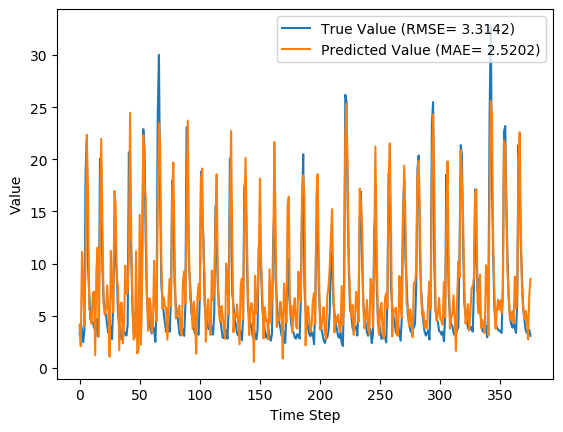

The table this chart was drawn from, first rows:
y_true, y_pred, y_true_scaled, y_pred_scaled
3.21, 4.092, 0.07724, 0.1055
4.29, 2.073, 0.1119, 0.0408
3.67, 11.1, 0.09199, 0.3303
2.46, 8.326, 0.05321, 0.2412
3.54, 4.014, 0.08782, 0.103
18.82, 10.57, 0.5776, 0.3132
21.76, 22.35, 0.6718, 0.6908
9.83, 17.1, 0.2894, 0.5225
7.16, 5.601, 0.2038, 0.1539
4.67, 5.365, 0.124, 0.1463
4.44, 4.225, 0.1167, 0.1098
4.4, 7.154, 0.1154, 0.2037
3.83, 7.307, 0.09712, 0.2086
4.42, 1.204, 0.116, 0.01294
4.72, 9.38, 0.1256, 0.275
3.03, 11.54, 0.07147, 0.3441
4.87, 2.982, 0.1304, 0.06993
20.07, 13.45, 0.6176, 0.4054
19.62, 21.95, 0.6032, 0.678
9.33, 13.92, 0.2734, 0.4206
6.56, 6.001, 0.1846, 0.1667
5.37, 5.052, 0.1465, 0.1363
5.07, 5.651, 0.1369, 0.1555
4.02, 7.91, 0.1032, 0.2279
3.34, 5.251, 0.08141, 0.1427
4.47, 1.073, 0.1176, 0.008753
3.61, 11.22, 0.09006, 0.334
2.75, 7.378, 0.0625, 0.2108
6.28, 5.332, 0.1756, 0.1453
12.55, 16.95, 0.3766, 0.5177
10.44, 15.66, 0.309, 0.4762
9.01, 8.549, 0.2631, 0.2484
5.12, 7.646, 0.1385, 0.2194
4.16, 1.684, 0.1077, 0.02833
3.72, 6.051, 0.09359, 0.1683
2.73, 6.279, 0.06186, 0.1756
2.73, 2.351, 0.06186, 0.04972
3.43, 4.139, 0.08429, 0.107
3.4, 9.797, 0.08333, 0.2884
3.1, 7.066, 0.07372, 0.2008
4.17, 7.369, 0.108, 0.2106
20.66, 10.69, 0.6365, 0.317
16.78, 24.47, 0.5122, 0.7586
10.67, 12.12, 0.3163, 0.3629
5.59, 6.374, 0.1535, 0.1787
3.31, 2.703, 0.08045, 0.06098
5.26, 2.971, 0.1429, 0.06959
3.05, 11.19, 0.07212, 0.3329
3.04, 1.381, 0.07179, 0.01864
5.26, 1.743, 0.1429, 0.03022
3.41, 14.68, 0.08365, 0.445
3.07, 2.216, 0.07276, 0.04538
9.62, 8.45, 0.2827, 0.2452
22.89, 22.31, 0.708, 0.6894
21.04, 17.49, 0.6487, 0.535
12.14, 16.33, 0.3635, 0.4978
7.0, 6.933, 0.1987, 0.1966
5.08, 3.544, 0.1372, 0.08794
4.58, 6.683, 0.1212, 0.1885
3.72, 6.186, 0.09359, 0.1726
... 316 more rows
